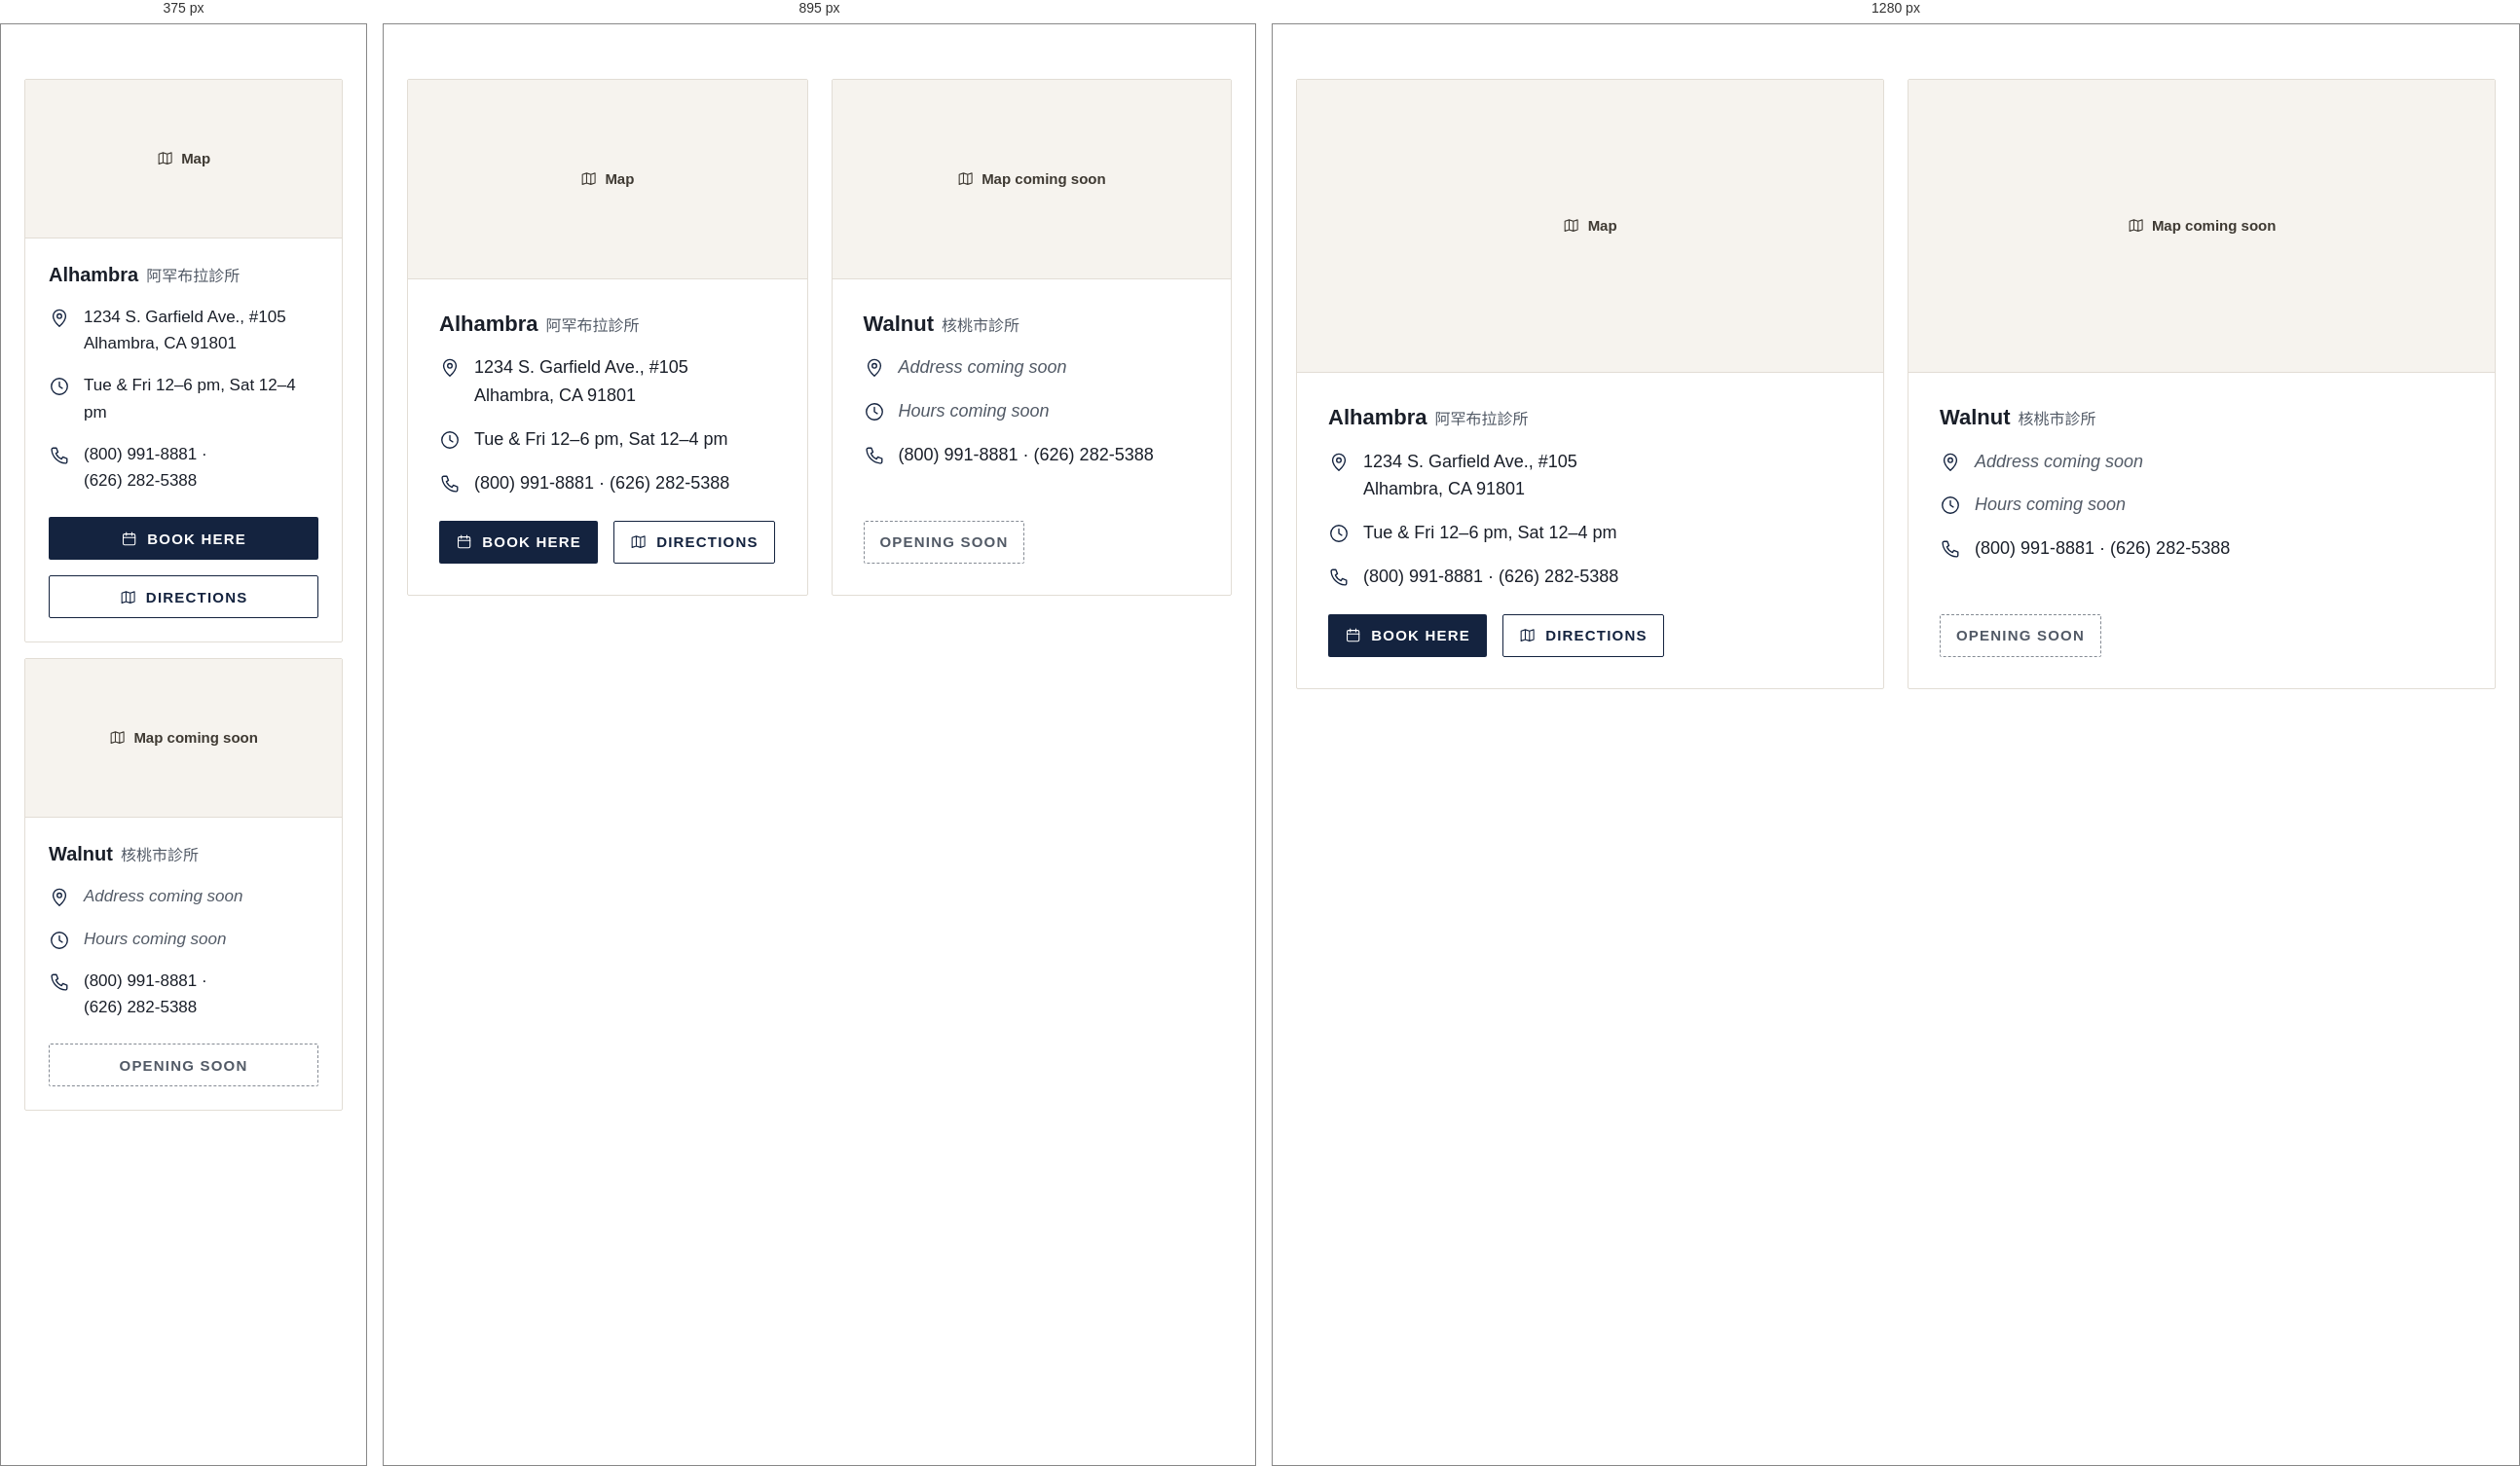
Rendered at 375 px, 895 px and 1280 px, left to right.

<!-- file: preview.html -->
<!-- @dsCard group="5 · Components" height=640 width=1100 -->
<!doctype html>
<html data-theme="light" lang="en">
<head><meta charset="utf-8"><meta name="viewport" content="width=device-width, initial-scale=1"><title>Location card</title>
<link rel="preconnect" href="https://fonts.googleapis.com"><link rel="preconnect" href="https://fonts.gstatic.com" crossorigin><link href="https://fonts.googleapis.com/css2?family=Newsreader:opsz,wght@6..72,500;6..72,600&family=Source+Sans+3:wght@400;600;700&family=Noto+Serif+TC:wght@500;600;700&family=Noto+Sans+TC:wght@400;500;700&display=swap" rel="stylesheet">
<style>html,body{margin:0;background:var(--background)}</style>
<link rel="stylesheet" href="../../tokens.local.css"><link rel="stylesheet" href="../../project/components/bundle.css"></head>
<body>
<div class="ui-page"><div style="padding:24px"><div class="ui-locs"><article class="ui-loc"><div class="ui-map e-map" role="img" aria-label="Map"><svg class="ui-ico e-ico" viewBox="0 0 24 24" fill="none" stroke="currentColor" stroke-width="1.5" stroke-linecap="round" stroke-linejoin="round" aria-hidden="true" focusable="false"><path d="M9 4 3 6v14l6-2 6 2 6-2V4l-6 2-6-2zM9 4v14M15 6v14"/></svg><span>Map</span></div>
<div class="ui-loc-body"><div class="ui-loc-name"><h3 class="ui-h3">Alhambra</h3><span class="ui-loc-alt" lang="zh-Hant">阿罕布拉診所</span></div>
<div class="ui-kv"><svg class="ui-ico e-ico" viewBox="0 0 24 24" fill="none" stroke="currentColor" stroke-width="1.5" stroke-linecap="round" stroke-linejoin="round" aria-hidden="true" focusable="false"><path d="M12 21s-7-6.1-7-11.4a7 7 0 0 1 14 0C19 14.9 12 21 12 21z"/><circle cx="12" cy="9.6" r="2.5"/></svg><p class="ui-body">1234 S. Garfield Ave., #105<br>Alhambra, CA 91801</p></div>
<div class="ui-kv"><svg class="ui-ico e-ico" viewBox="0 0 24 24" fill="none" stroke="currentColor" stroke-width="1.5" stroke-linecap="round" stroke-linejoin="round" aria-hidden="true" focusable="false"><circle cx="12" cy="12" r="9"/><path d="M12 7v5l3.2 2"/></svg><p class="ui-body">Tue & Fri 12–6 pm, Sat 12–4 pm</p></div>
<div class="ui-kv"><svg class="ui-ico e-ico" viewBox="0 0 24 24" fill="none" stroke="currentColor" stroke-width="1.5" stroke-linecap="round" stroke-linejoin="round" aria-hidden="true" focusable="false"><path d="M5.2 3.5h3.4l1.8 4.6-2.3 1.5a11.5 11.5 0 0 0 6.3 6.3l1.5-2.3 4.6 1.8v3.4a1.8 1.8 0 0 1-1.9 1.8A16.4 16.4 0 0 1 3.4 5.4a1.8 1.8 0 0 1 1.8-1.9z"/></svg><p class="ui-body"><span class="ui-nowrap">(800) 991-8881</span> · <span class="ui-nowrap">(626) 282-5388</span></p></div>
<div class="ui-btn-row"><a href="#" class="ui-btn ui-btn--primary ui-btn--sm"><svg class="ui-ico e-ico" viewBox="0 0 24 24" fill="none" stroke="currentColor" stroke-width="1.5" stroke-linecap="round" stroke-linejoin="round" aria-hidden="true" focusable="false"><rect x="3.5" y="5" width="17" height="15.5" rx="2"/><path d="M3.5 10h17M8 3v4M16 3v4"/></svg><span>Book here</span></a><a href="#" class="ui-btn ui-btn--secondary ui-btn--sm"><svg class="ui-ico e-ico" viewBox="0 0 24 24" fill="none" stroke="currentColor" stroke-width="1.5" stroke-linecap="round" stroke-linejoin="round" aria-hidden="true" focusable="false"><path d="M9 4 3 6v14l6-2 6 2 6-2V4l-6 2-6-2zM9 4v14M15 6v14"/></svg><span>Directions</span></a></div></div></article><article class="ui-loc"><div class="ui-map e-map" role="img" aria-label="Map coming soon"><svg class="ui-ico e-ico" viewBox="0 0 24 24" fill="none" stroke="currentColor" stroke-width="1.5" stroke-linecap="round" stroke-linejoin="round" aria-hidden="true" focusable="false"><path d="M9 4 3 6v14l6-2 6 2 6-2V4l-6 2-6-2zM9 4v14M15 6v14"/></svg><span>Map coming soon</span></div>
<div class="ui-loc-body"><div class="ui-loc-name"><h3 class="ui-h3">Walnut</h3><span class="ui-loc-alt" lang="zh-Hant">核桃市診所</span></div>
<div class="ui-kv"><svg class="ui-ico e-ico" viewBox="0 0 24 24" fill="none" stroke="currentColor" stroke-width="1.5" stroke-linecap="round" stroke-linejoin="round" aria-hidden="true" focusable="false"><path d="M12 21s-7-6.1-7-11.4a7 7 0 0 1 14 0C19 14.9 12 21 12 21z"/><circle cx="12" cy="9.6" r="2.5"/></svg><p class="ui-body ui-soon">Address coming soon</p></div>
<div class="ui-kv"><svg class="ui-ico e-ico" viewBox="0 0 24 24" fill="none" stroke="currentColor" stroke-width="1.5" stroke-linecap="round" stroke-linejoin="round" aria-hidden="true" focusable="false"><circle cx="12" cy="12" r="9"/><path d="M12 7v5l3.2 2"/></svg><p class="ui-body ui-soon">Hours coming soon</p></div>
<div class="ui-kv"><svg class="ui-ico e-ico" viewBox="0 0 24 24" fill="none" stroke="currentColor" stroke-width="1.5" stroke-linecap="round" stroke-linejoin="round" aria-hidden="true" focusable="false"><path d="M5.2 3.5h3.4l1.8 4.6-2.3 1.5a11.5 11.5 0 0 0 6.3 6.3l1.5-2.3 4.6 1.8v3.4a1.8 1.8 0 0 1-1.9 1.8A16.4 16.4 0 0 1 3.4 5.4a1.8 1.8 0 0 1 1.8-1.9z"/></svg><p class="ui-body"><span class="ui-nowrap">(800) 991-8881</span> · <span class="ui-nowrap">(626) 282-5388</span></p></div>
<div class="ui-btn-row"><span class="ui-btn ui-btn--secondary ui-btn--sm is-disabled" aria-disabled="true">Opening soon</span></div></div></article></div></div></div>

</body>
</html>


/* @media block from bundle.css */
@media (max-width:767px){
  .ui-display{font-size:40px;line-height:1.12}.ui-h1{font-size:32px}.ui-h2{font-size:26px}.ui-h3{font-size:20px}
  .ui-page,.ui-body{font-size:17px}.ui-small{font-size:14px}.ui-lead{font-size:18px}
  :lang(zh) .ui-display{font-size:36px;line-height:1.35}:lang(zh) .ui-h1{font-size:30px}:lang(zh) .ui-h2{font-size:24px}:lang(zh) .ui-h3{font-size:20px}
  :lang(zh) .ui-small{font-size:15px}
}

/* @media block from bundle.css */
@media (max-width:767px){.ui-wrap{padding:0 var(--gutter-mobile)}.ui-section{padding:var(--space-8) 0}.ui-grid{grid-template-columns:repeat(4,1fr);gap:var(--space-2)}.ui-span-5,.ui-span-6,.ui-at-7,.ui-at-8{grid-column:1 / -1}}

/* @media block from bundle.css */
@media (max-width:1023px){
  .ui-nav,.ui-header-tools>a.ui-btn{display:none}
  .ui-header-in{min-height:64px}.ui-header-tools{margin-left:auto}.ui-menu-btn{display:inline-flex}
  .ui-utility-in{justify-content:flex-start}.ui-brand{font-size:19px}
}

/* @media block from bundle.css */
@media (max-width:1023px){.ui-hero-grid{grid-template-columns:1fr;gap:var(--space-4)}.ui-hero{padding:var(--space-6) 0}}

/* @media block from bundle.css */
@media (max-width:767px){.ui-hero .ui-btn-row .ui-btn{flex:1 1 100%}}

/* @media block from bundle.css */
@media (max-width:767px){.ui-how-head{flex-direction:column;align-items:stretch;margin-bottom:var(--space-4)}.ui-steps{grid-template-columns:1fr;gap:var(--space-2)}.ui-step{padding:var(--space-3);flex-direction:row;align-items:center;gap:var(--space-2)}}

/* @media block from bundle.css */
@media (max-width:767px){.ui-doctor{grid-template-columns:1fr;gap:var(--space-3)}}

/* @media block from bundle.css */
@media (max-width:767px){.ui-faq summary{padding:var(--space-2);font-size:18px}.ui-answer{padding:var(--space-2) var(--space-2) var(--space-3)}}

/* @media block from bundle.css */
@media (max-width:767px){.ui-band{grid-template-columns:1fr;padding:var(--space-3)}.ui-band .ui-btn{width:100%}}

/* @media block from bundle.css */
@media (max-width:767px){.ui-locs{grid-template-columns:1fr;gap:var(--space-2)}.ui-loc-body{padding:var(--space-3)}.ui-loc .ui-btn{flex:1}}

/* @media block from bundle.css */
@media (max-width:767px){.ui-contact{display:grid;grid-template-columns:1fr 1fr}.ui-contact li:first-child{grid-column:1/-1}.ui-contact a{width:100%}}

/* @media block from bundle.css */
@media (max-width:767px){.ui-footer-grid{grid-template-columns:1fr;gap:var(--space-3)}.ui-footer{padding-bottom:120px}}

/* @media block from bundle.css */
@media (max-width:767px){
  .ui-stickybar{display:grid;grid-template-columns:minmax(0,1.35fr) minmax(0,1fr);gap:var(--space-1);position:sticky;bottom:12px;margin:0 12px;padding:8px;background:var(--surface);border:var(--border-hairline) solid var(--border);border-radius:calc(var(--radius-md) + 8px);box-shadow:var(--shadow-float);z-index:5}
  .ui-stickybar .ui-btn{min-height:48px;padding:0 8px;font-size:15px;gap:6px}
}

/* @media block from bundle.css */
@media (max-width:767px){.ui-voice,.ui-dodont{grid-template-columns:1fr}}

/* @media block from bundle.css */
@media (max-width:767px){.ui-display{font-size:40px}.ui-h1{font-size:32px}.ui-h2{font-size:28px}}

/* @media block from bundle.css */
@media (max-width:767px){.ui-section{padding:var(--space-8) 0}}

/* @media block from bundle.css */
@media (max-width:767px){.e-info>.e-info-hrs{display:none}.e-info{font-size:13px}}

/* @media block from bundle.css */
@media (max-width:1023px){.ui-utility-in{justify-content:space-between}}

/* @media block from bundle.css */
@media (max-width:1023px){.ui-brand{font-size:19px}}

/* @media block from bundle.css */
@media (max-width:767px){.ui-stickybar .ui-btn{letter-spacing:.02em;font-size:13px}:lang(zh) .ui-stickybar .ui-btn{font-size:15px;letter-spacing:.04em}.ui-header .ui-menu-btn{padding:0 12px}}

/* @media block from bundle.css */
@media (max-width:1023px){.e-hero .ui-hero-grid{grid-template-columns:1fr}.e-hero{min-height:0}}

/* @media block from bundle.css */
@media (max-width:767px){.ui-steps{border-bottom:0}.ui-step,.ui-step+.ui-step{border-right:0;border-bottom:1px solid var(--border);padding:var(--space-3) 0;flex-direction:column;align-items:flex-start}.e-stepnum{font-size:44px}}

/* @media block from bundle.css */
@media (max-width:767px){.ui-doctor .ui-h1{font-size:34px}:lang(zh) .ui-doctor .ui-h1{font-size:28px}}

/* @media block from bundle.css */
@media (max-width:767px){.e-img-grid{grid-template-columns:1fr}}